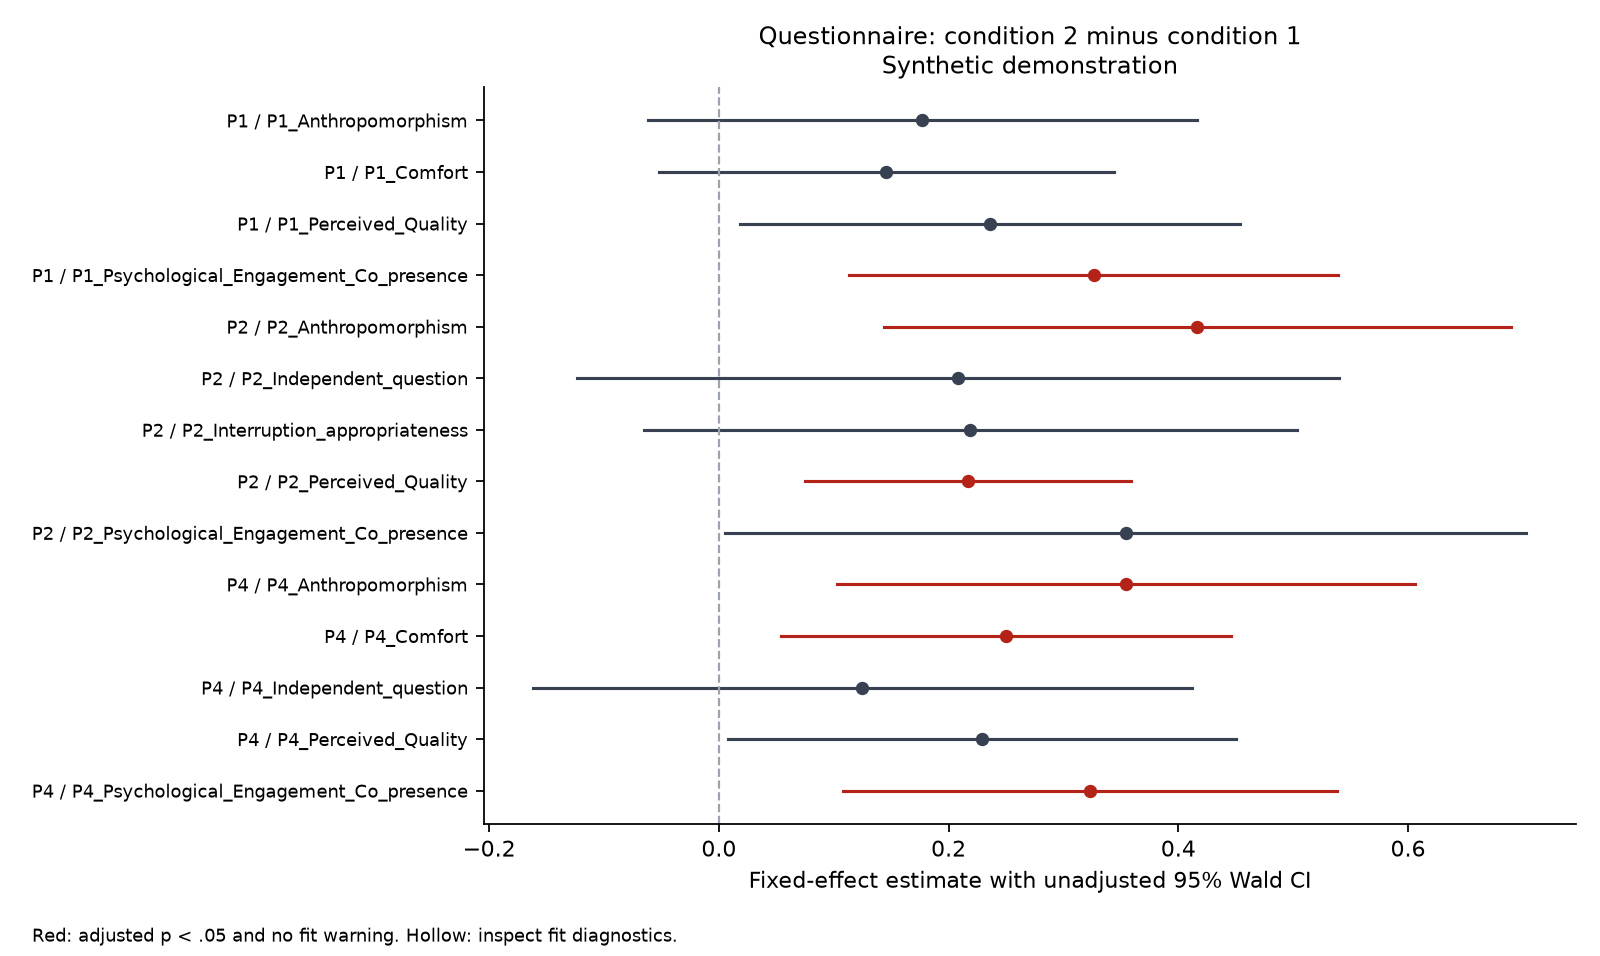

Source data for this figure (header and first rows):
modality, Original_Phase, ECSCW_Phase, DV, Dimension, N_participants, N_obs, formula, re_structure_used, Var_u1, converged, note, diagnostics, Effect, beta, SE, z, p, CI95_low, CI95_high, p_adjusted, correction, family_columns, n_tests_finite
questionnaire, 1, 1, P1_Anthropomorphism, Anthropomorphism, 48, 96, DV_value ~ Condition01 + Age + Gender_F …, 1+Condition01, 0.2773, True, , [{"structure": "1+Condition01", "warning…, condition, 0.1771, 0.1219, 1.453, 0.1464, -0.06187, 0.416, 0.2927, holm, Original_Phase, 4
questionnaire, 1, 1, P1_Comfort, Comfort, 48, 96, DV_value ~ Condition01 + Age + Gender_F …, 1+Condition01, 0.1149, True, , [{"structure": "1+Condition01", "warning…, condition, 0.1458, 0.1011, 1.443, 0.149, -0.05226, 0.3439, 0.2927, holm, Original_Phase, 4
questionnaire, 1, 1, P1_Perceived_Quality, Perceived Quality, 48, 96, DV_value ~ Condition01 + Age + Gender_F …, 1+Condition01, 0.183, True, , [{"structure": "1+Condition01", "warning…, condition, 0.2361, 0.1111, 2.125, 0.03356, 0.01837, 0.4539, 0.1007, holm, Original_Phase, 4
questionnaire, 1, 1, P1_Psychological_Engagement_Co_presence, Psychological Engagement / Co-presence, 48, 96, DV_value ~ Condition01 + Age + Gender_F …, 1+Condition01, 0.1871, True, , [{"structure": "1+Condition01", "warning…, condition, 0.3264, 0.1087, 3.003, 0.002675, 0.1134, 0.5394, 0.0107, holm, Original_Phase, 4
questionnaire, 2, 2, P2_Anthropomorphism, Anthropomorphism, 48, 96, DV_value ~ Condition01 + Age + Gender_F …, 1+Condition01, 0.4923, True, , [{"structure": "1+Condition01", "warning…, condition, 0.4167, 0.1392, 2.993, 0.002767, 0.1438, 0.6896, 0.01377, holm, Original_Phase, 5
questionnaire, 2, 2, P2_Independent_question, Independent question, 48, 96, DV_value ~ Condition01 + Age + Gender_F …, 1+Condition01, 0.4197, True, , [{"structure": "1+Condition01", "warning…, condition, 0.2083, 0.1691, 1.232, 0.2181, -0.1232, 0.5399, 0.2629, holm, Original_Phase, 5
questionnaire, 2, 2, P2_Interruption_appropriateness, Interruption appropriateness, 48, 96, DV_value ~ Condition01 + Age + Gender_F …, 1+Condition01, 0.2777, True, , [{"structure": "1+Condition01", "warning…, condition, 0.2187, 0.145, 1.508, 0.1314, -0.06548, 0.503, 0.2629, holm, Original_Phase, 5
questionnaire, 2, 2, P2_Perceived_Quality, Perceived Quality, 48, 96, DV_value ~ Condition01 + Age + Gender_F …, 1+Condition01, 0.08578, True, , [{"structure": "1+Condition01", "warning…, condition, 0.2167, 0.07237, 2.994, 0.002754, 0.07482, 0.3585, 0.01377, holm, Original_Phase, 5
questionnaire, 2, 2, P2_Psychological_Engagement_Co_presence, Psychological Engagement / Co-presence, 48, 96, DV_value ~ Condition01 + Age + Gender_F …, 1+Condition01, 0.6335, True, , [{"structure": "1+Condition01", "warning…, condition, 0.3542, 0.178, 1.99, 0.04659, 0.005337, 0.703, 0.1398, holm, Original_Phase, 5
questionnaire, 4, 3, P4_Anthropomorphism, Anthropomorphism, 48, 96, DV_value ~ Condition01 + Age + Gender_F …, 1+Condition01, 0.2411, True, , [{"structure": "1+Condition01", "warning…, condition, 0.3542, 0.1284, 2.759, 0.005807, 0.1025, 0.6058, 0.02323, holm, Original_Phase, 5
questionnaire, 4, 3, P4_Comfort, Comfort, 48, 96, DV_value ~ Condition01 + Age + Gender_F …, 1+Condition01, 0.1322, True, , [{"structure": "1+Condition01", "warning…, condition, 0.25, 0.09991, 2.502, 0.01234, 0.05417, 0.4458, 0.03703, holm, Original_Phase, 5
questionnaire, 4, 3, P4_Independent_question, Independent question, 48, 96, DV_value ~ Condition01 + Age + Gender_F …, 1+Condition01, 0.2397, True, , [{"structure": "1+Condition01", "warning…, condition, 0.125, 0.1462, 0.855, 0.3926, -0.1616, 0.4116, 0.3926, holm, Original_Phase, 5
questionnaire, 4, 3, P4_Perceived_Quality, Perceived Quality, 48, 96, DV_value ~ Condition01 + Age + Gender_F …, 1+Condition01, 0.188, True, , [{"structure": "1+Condition01", "warning…, condition, 0.2292, 0.1129, 2.03, 0.04238, 0.007882, 0.4505, 0.08475, holm, Original_Phase, 5
questionnaire, 4, 3, P4_Psychological_Engagement_Co_presence, Psychological Engagement / Co-presence, 48, 96, DV_value ~ Condition01 + Age + Gender_F …, 1+Condition01, 0.2153, True, , [{"structure": "1+Condition01", "warning…, condition, 0.3229, 0.1097, 2.943, 0.003254, 0.1078, 0.538, 0.01627, holm, Original_Phase, 5
